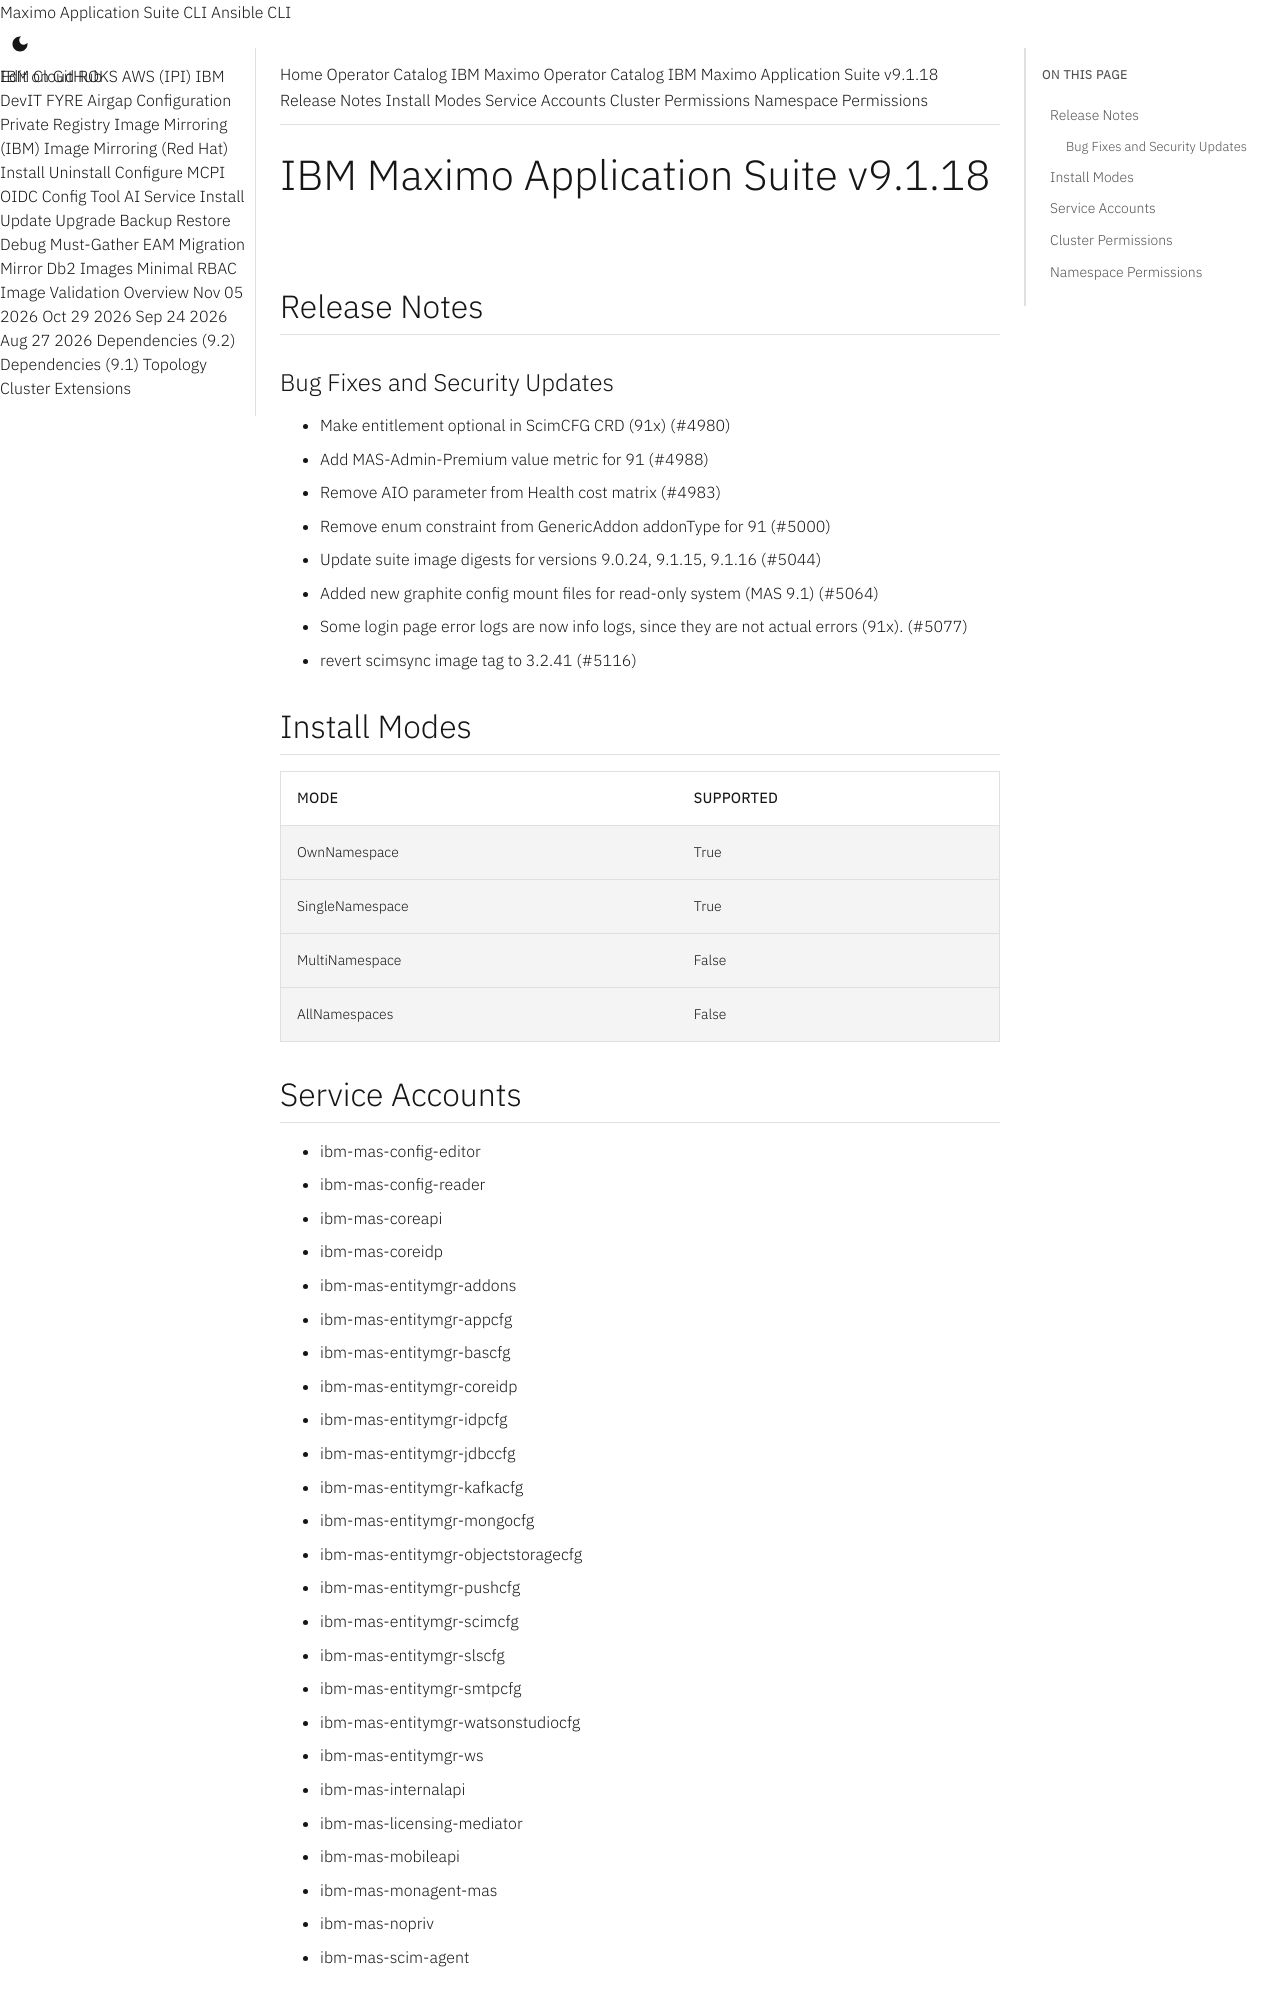

repository: ibm-mas/cli · page: catalogs/packages/ibm-mas/9.1.18/index.html · generator: mkdocs

extra_breadcrumb_title_1: Operator Catalog
extra_breadcrumb_title_2: IBM Maximo Operator Catalog
extra_breadcrumb_url_2: ../../../
nav_title: Operator Catalog

IBM Maximo Application Suite v9.1.18
================================================================================

Release Notes
--------------------------------------------------------------------------------
### Bug Fixes and Security Updates
- Make entitlement optional in ScimCFG CRD (91x) (#4980)
- Add MAS-Admin-Premium value metric for 91 (#4988)
- Remove AIO parameter from Health cost matrix (#4983)
- Remove enum constraint from GenericAddon addonType for 91 (#5000)
- Update suite image digests for versions 9.0.24, 9.1.15, 9.1.16 (#5044)
- Added new graphite config mount files for read-only system (MAS 9.1) (#5064)
- Some login page error logs are now info logs, since they are not actual errors (91x). (#5077)
- revert scimsync image tag to 3.2.41 (#5116)

Install Modes
--------------------------------------------------------------------------------
| Mode                 | Supported |
| :------------------- | :-------- |
| OwnNamespace         | True      |
| SingleNamespace      | True      |
| MultiNamespace       | False     |
| AllNamespaces        | False     |

Service Accounts
--------------------------------------------------------------------------------
- ibm-mas-config-editor
- ibm-mas-config-reader
- ibm-mas-coreapi
- ibm-mas-coreidp
- ibm-mas-entitymgr-addons
- ibm-mas-entitymgr-appcfg
- ibm-mas-entitymgr-bascfg
- ibm-mas-entitymgr-coreidp
- ibm-mas-entitymgr-idpcfg
- ibm-mas-entitymgr-jdbccfg
- ibm-mas-entitymgr-kafkacfg
- ibm-mas-entitymgr-mongocfg
- ibm-mas-entitymgr-objectstoragecfg
- ibm-mas-entitymgr-pushcfg
- ibm-mas-entitymgr-scimcfg
- ibm-mas-entitymgr-slscfg
- ibm-mas-entitymgr-smtpcfg
- ibm-mas-entitymgr-watsonstudiocfg
- ibm-mas-entitymgr-ws
- ibm-mas-internalapi
- ibm-mas-licensing-mediator
- ibm-mas-mobileapi
- ibm-mas-monagent-mas
- ibm-mas-nopriv
- ibm-mas-scim-agent
